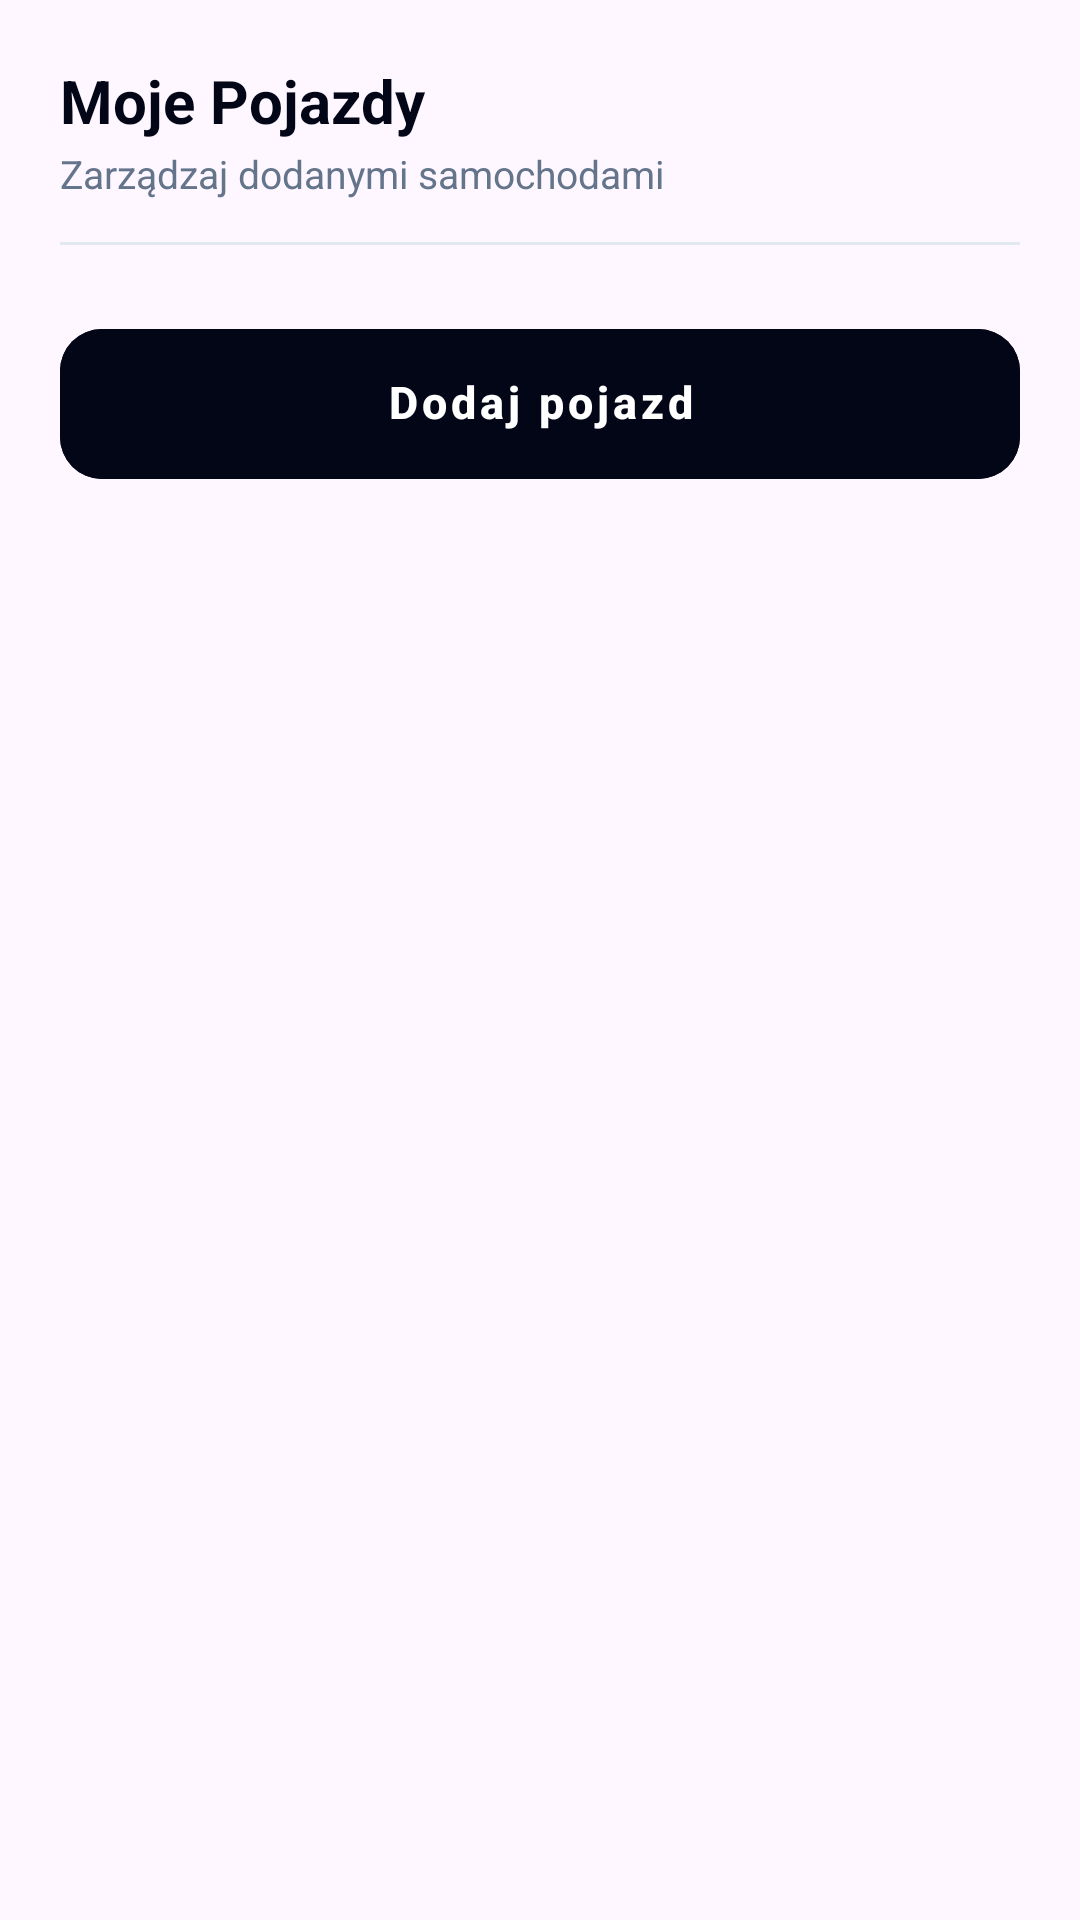

Here is an Android app screen rendered from its layout file. Give the layout XML and the strings, colors and styles it references.
<!-- AndroidManifest.xml: application theme Theme.Project -->
<!-- res/layout/dialog_vehicles_list.xml -->
<?xml version="1.0" encoding="utf-8"?>
<LinearLayout xmlns:android="http://schemas.android.com/apk/res/android"
    xmlns:app="http://schemas.android.com/apk/res-auto"
    android:layout_width="match_parent"
    android:layout_height="wrap_content"
    android:background="@drawable/bg_dialog_rounded"
    android:orientation="vertical"
    android:padding="20dp">

    
    <RelativeLayout
        android:layout_width="match_parent"
        android:layout_height="wrap_content">

        <LinearLayout
            android:layout_width="wrap_content"
            android:layout_height="wrap_content"
            android:layout_alignParentStart="true"
            android:layout_centerVertical="true"
            android:layout_toStartOf="@id/btn_close_vehicles_dialog"
            android:orientation="vertical">

            <TextView
                android:layout_width="wrap_content"
                android:layout_height="wrap_content"
                android:text="@string/title_my_vehicles"
                android:textColor="@color/brand_slate_950"
                android:textSize="20sp"
                android:textStyle="bold" />

            <TextView
                android:layout_width="wrap_content"
                android:layout_height="wrap_content"
                android:layout_marginTop="2dp"
                android:text="@string/subtitle_my_vehicles"
                android:textColor="@color/brand_slate_500"
                android:textSize="13sp" />
        </LinearLayout>

        <ImageButton
            android:id="@+id/btn_close_vehicles_dialog"
            android:layout_width="36dp"
            android:layout_height="36dp"
            android:layout_alignParentEnd="true"
            android:layout_centerVertical="true"
            android:background="?attr/selectableItemBackgroundBorderless"
            android:contentDescription="@string/btn_close"
            android:padding="6dp"
            android:src="@drawable/ic_close"
            app:tint="@color/brand_slate_400" />
    </RelativeLayout>

    <View
        android:layout_width="match_parent"
        android:layout_height="1dp"
        android:layout_marginTop="14dp"
        android:layout_marginBottom="12dp"
        android:background="@color/brand_slate_200" />

    <androidx.recyclerview.widget.RecyclerView
        android:id="@+id/recycler_vehicles"
        android:layout_width="match_parent"
        android:layout_height="wrap_content"
        android:maxHeight="280dp"
        android:nestedScrollingEnabled="false" />

    <TextView
        android:id="@+id/text_no_vehicles"
        android:layout_width="match_parent"
        android:layout_height="wrap_content"
        android:layout_marginVertical="24dp"
        android:gravity="center"
        android:text="@string/msg_no_vehicles"
        android:textColor="@color/brand_slate_500"
        android:textSize="14sp"
        android:visibility="gone" />

    <com.google.android.material.button.MaterialButton
        android:id="@+id/btn_add_new_vehicle"
        style="@style/Widget.MaterialComponents.Button.UnelevatedButton"
        android:layout_width="match_parent"
        android:layout_height="50dp"
        android:layout_marginTop="16dp"
        android:backgroundTint="@color/brand_slate_950"
        android:gravity="center"
        android:includeFontPadding="false"
        android:insetTop="0dp"
        android:insetBottom="0dp"
        android:text="@string/btn_add_vehicle_dialog"
        android:textAllCaps="false"
        android:textColor="@color/white"
        android:textSize="15sp"
        android:textStyle="bold"
        app:cornerRadius="14dp" />

</LinearLayout>
<!-- resources referenced by this layout -->
<resources>
  <color name="brand_slate_200">#E2E8F0</color>
  <color name="brand_slate_400">#94A3B8</color>
  <color name="brand_slate_500">#64748B</color>
  <color name="brand_slate_950">#020617</color>
  <color name="white">#FFFFFFFF</color>
  <string name="btn_add_vehicle_dialog">Dodaj pojazd</string>
  <string name="btn_close">Zamknij</string>
  <string name="msg_no_vehicles">Brak dodanych pojazdów. Dodaj swój pierwszy pojazd!</string>
  <string name="subtitle_my_vehicles">Zarządzaj dodanymi samochodami</string>
  <string name="title_my_vehicles">Moje Pojazdy</string>
  <style name="Theme.Project" parent="Base.Theme.Project" />
  <style name="Base.Theme.Project" parent="Theme.Material3.DayNight.NoActionBar">
          <item name="bottomNavigationStyle">@style/Widget.App.BottomNavigationView</item>
          <item name="materialButtonStyle">@style/Widget.App.Button</item>
          <item name="materialButtonOutlinedStyle">@style/Widget.App.Button.Outlined</item>
      </style>
  <style name="Widget.App.BottomNavigationView" parent="Widget.Material3.BottomNavigationView">
          <item name="itemActiveIndicatorStyle">@style/Widget.App.BottomNavActiveIndicator</item>
          <item name="itemIconTint">@color/bottom_nav_item_color</item>
          <item name="itemTextColor">@color/bottom_nav_item_color</item>
      </style>
  <style name="Widget.App.Button" parent="Widget.MaterialComponents.Button.UnelevatedButton">
          <item name="android:gravity">center</item>
          <item name="android:includeFontPadding">false</item>
          <item name="android:insetTop">0dp</item>
          <item name="android:insetBottom">0dp</item>
      </style>
  <style name="Widget.App.Button.Outlined" parent="Widget.MaterialComponents.Button.OutlinedButton">
          <item name="android:gravity">center</item>
          <item name="android:includeFontPadding">false</item>
          <item name="android:insetTop">0dp</item>
          <item name="android:insetBottom">0dp</item>
      </style>
  <style name="Widget.App.BottomNavActiveIndicator" parent="Widget.Material3.BottomNavigationView.ActiveIndicator">
          <item name="android:color">@color/green_mint_pill</item>
      </style>
  <color name="green_mint_pill">#52F7A9</color>
</resources>
